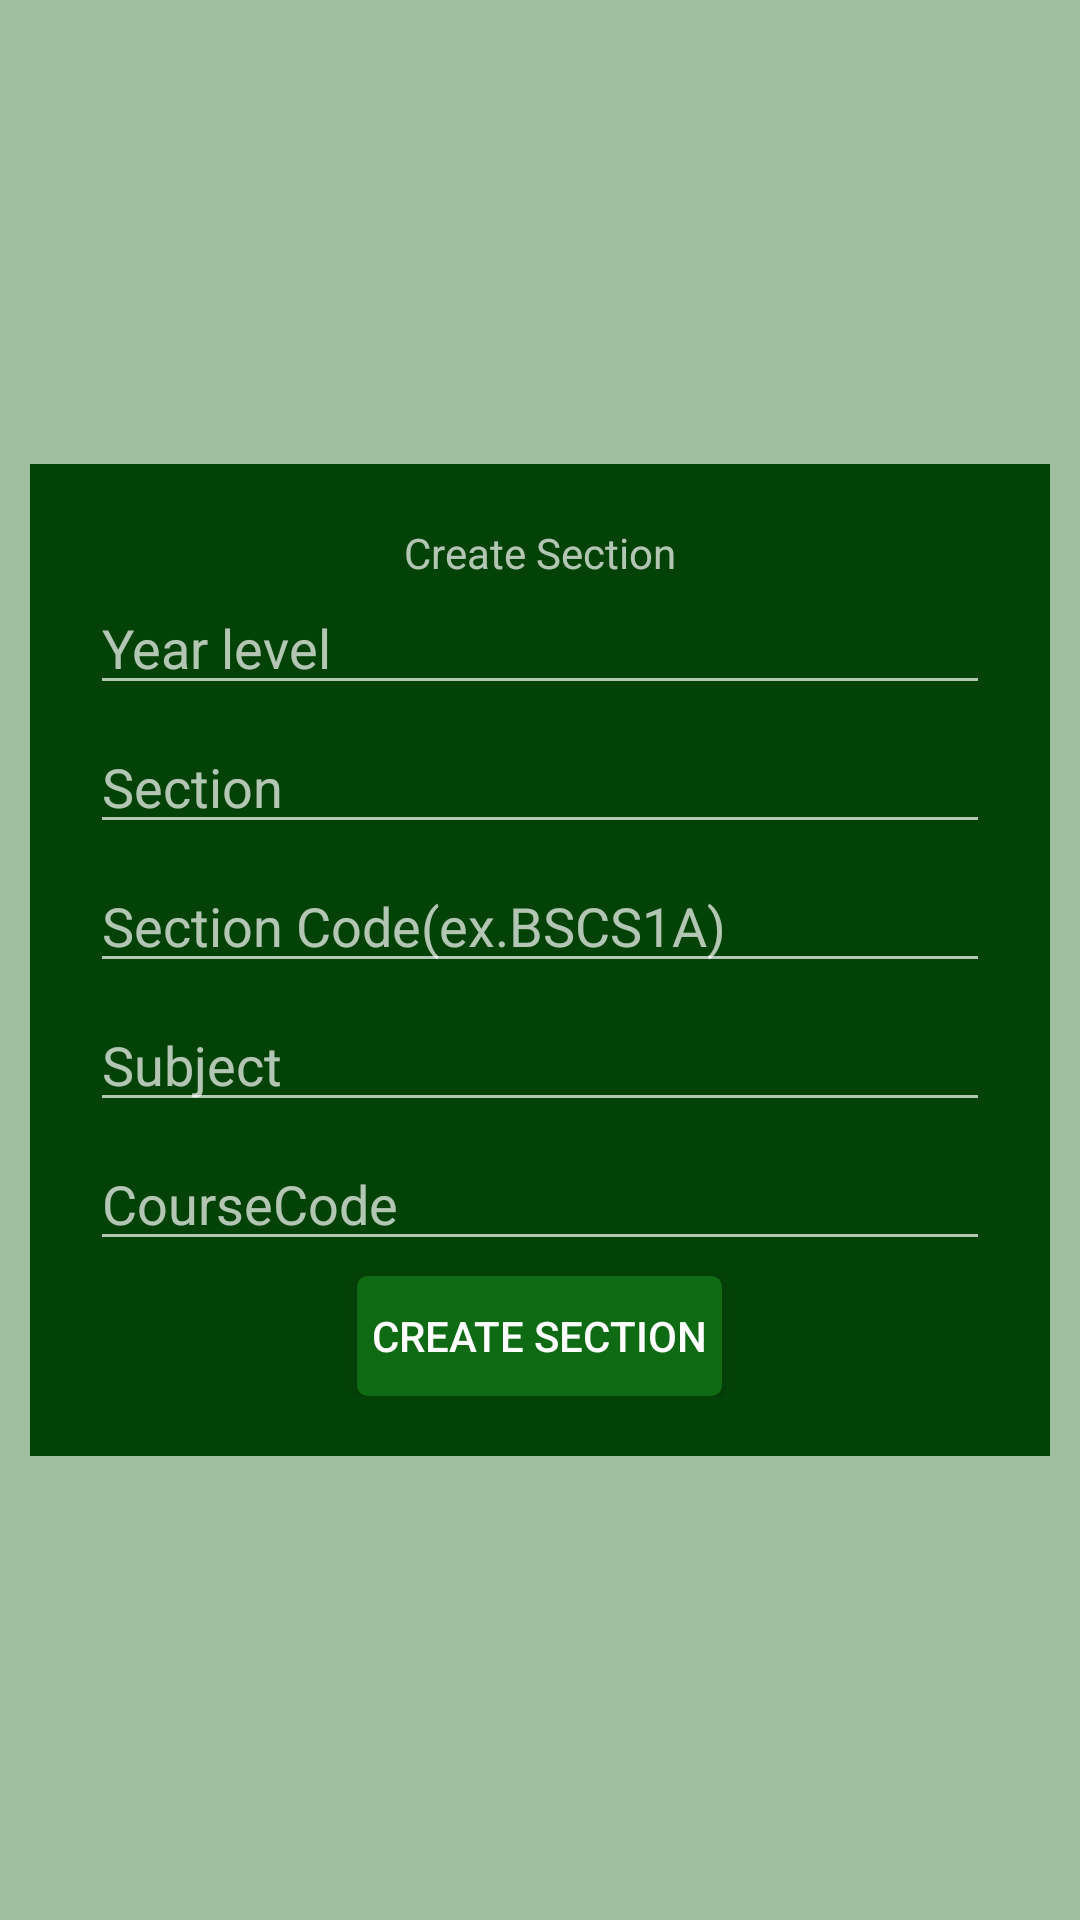

The Android layout XML behind this screen, and the referenced resources:
<!-- AndroidManifest.xml: application theme Theme.AppCompat.NoActionBar -->
<!-- res/layout/activity_create_section.xml -->
<?xml version="1.0" encoding="utf-8"?>
<RelativeLayout xmlns:android="http://schemas.android.com/apk/res/android"
    xmlns:app="http://schemas.android.com/apk/res-auto"
    xmlns:tools="http://schemas.android.com/tools"
    android:layout_width="match_parent"
    android:layout_height="match_parent"
    android:gravity="center"
    android:background="#9FBFA0"
    tools:context=".CreateSection">

    <LinearLayout
        android:layout_width="wrap_content"
        android:layout_height="wrap_content"
        android:gravity="center"
        android:background="@color/dark_green"
        android:padding="20dp"
        android:orientation="vertical">
        <TextView
            android:layout_width="wrap_content"
            android:layout_height="wrap_content"
            android:text="Create Section"/>
        <EditText
            android:id="@+id/Year"
            android:layout_width="300dp"
            android:layout_height="wrap_content"
            android:layout_marginBottom="5dp"
            android:ems="10"
            android:hint="Year level" />
        <EditText
            android:id="@+id/Section"
            android:layout_width="300dp"
            android:layout_height="wrap_content"
            android:layout_marginBottom="5dp"
            android:ems="10"
            android:hint="Section" />
        <EditText
            android:id="@+id/SectionCode"
            android:layout_width="300dp"
            android:layout_height="wrap_content"
            android:layout_marginBottom="5dp"
            android:ems="10"
            android:hint="Section Code(ex.BSCS1A)" />
        <EditText
            android:id="@+id/Subject"
            android:layout_width="300dp"
            android:layout_height="wrap_content"
            android:layout_marginBottom="5dp"
            android:ems="10"
            android:hint="Subject" />
        <EditText
            android:id="@+id/SubCode"
            android:layout_width="300dp"
            android:layout_height="wrap_content"
            android:layout_marginBottom="5dp"
            android:ems="10"
            android:hint="CourseCode" />
        <Button
            android:id="@+id/Create"
            android:text="Create Section"
            android:background="@drawable/mybutton"
            android:textColor="@color/white"
            android:padding="5dp"
            android:layout_width="wrap_content"
            android:layout_height="40dp"/>
    </LinearLayout>



</RelativeLayout>
<!-- resources referenced by this layout -->
<resources>
  <color name="dark_green">#034206</color>
  <color name="white">#FFFFFFFF</color>
  <!-- drawable mybutton (drawable) -->
  <?xml version="1.0" encoding="utf-8"?>
  <selector xmlns:android="http://schemas.android.com/apk/res/android" >
      <item android:state_pressed="true" >
          <shape android:shape="rectangle"  >
              <corners android:radius="3dip" />
              <stroke android:width="1dip" android:color="#0E6B13" />
              <gradient android:angle="-90" android:startColor="#0E6B13" android:endColor="#0E6B13"  />
          </shape>
      </item>
      <item android:state_focused="true">
          <shape android:shape="rectangle"  >
              <corners android:radius="3dip" />
              <stroke android:width="1dip" android:color="#0E6B13" />
              <solid android:color="#0E6B13"/>
          </shape>
      </item>
      <item >
          <shape android:shape="rectangle"  >
              <corners android:radius="3dip" />
              <stroke android:width="1dip" android:color="#0E6B13" />
              <gradient android:angle="-90" android:startColor="#0E6B13" android:endColor="#0E6B13" />
          </shape>
      </item>
  </selector>
</resources>
